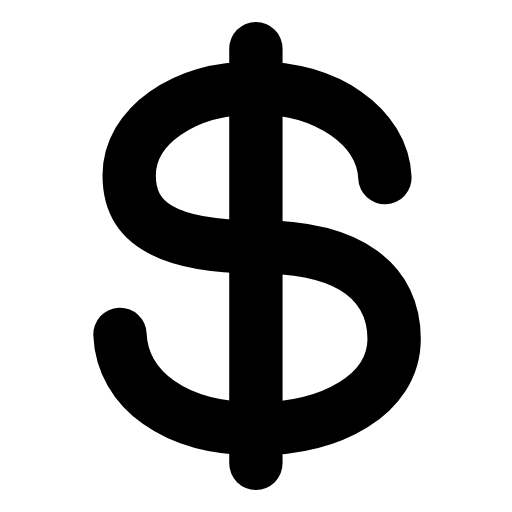
t = 0.00 s
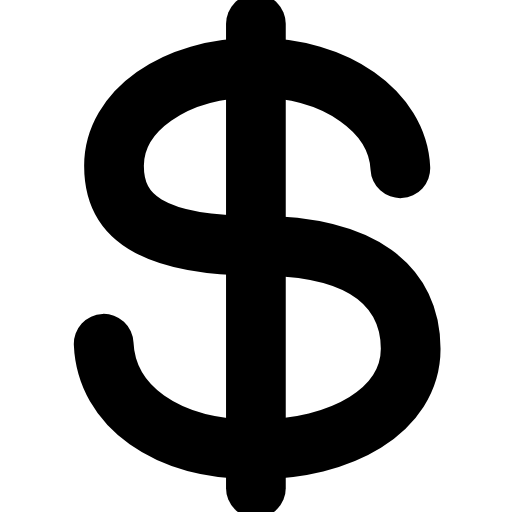
t = 0.25 s
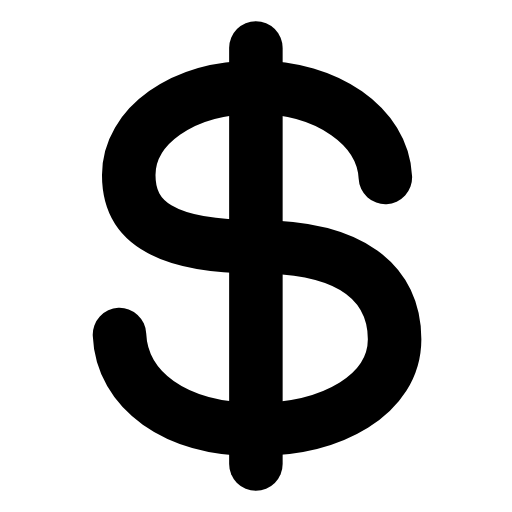
t = 0.51 s
t = 0.73 s: frame unchanged from t = 0.00 s, image omitted
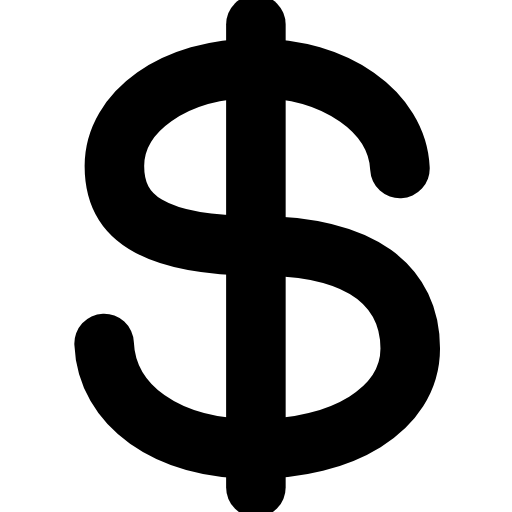
t = 1.01 s
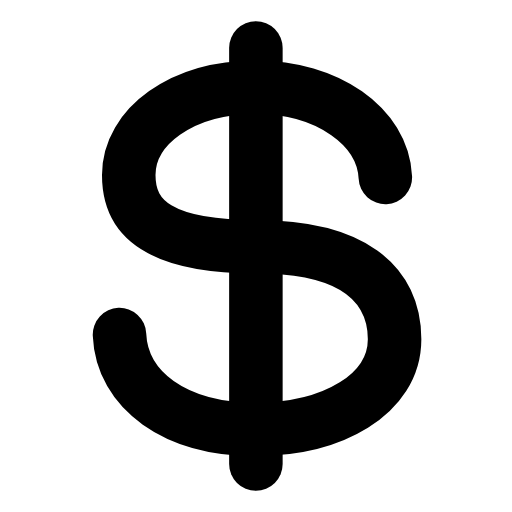
t = 1.24 s

The animated SVG that drew these frames (rendered in a browser with its animation timeline set to each time). Animation: 1 SMIL element (animateTransform=1); one cycle of 1.50 s, repeats indefinitely.

<svg xmlns="http://www.w3.org/2000/svg" width="24" height="24" viewBox="0 0 24 24" fill="none"><g transform="translate(-0.965 -0.96) scale(1.08)"><g transform="translate(12 12)"><g><animateTransform attributeName="transform" type="scale" values="1;1.12;1;1;1.12;1;1" keyTimes="0;0.225;0.45;0.6;0.75;0.9;1" dur="1.5s" repeatCount="indefinite" calcMode="spline" keySplines="0.16 1 0.3 1;0.16 1 0.3 1;0.16 1 0.3 1;0.16 1 0.3 1;0.16 1 0.3 1;0.16 1 0.3 1"/><g transform="translate(-12 -12)"><g><path stroke="currentColor" stroke-width="2.315" stroke-linecap="round" stroke-linejoin="round" fill="none" d="M17.6 8.6C17.5 6.4 15.1 4.7 12 4.7C8.8 4.7 6.5 6.4 6.5 8.5C6.5 10.5 8 11.6 12 11.6C16.2 11.6 18 13.2 18 15.6C18 18 15.3 19.5 12 19.5C8.5 19.5 6.2 17.8 6.1 15.4"></path><line stroke="currentColor" stroke-width="2.315" stroke-linecap="round" stroke-linejoin="round" fill="none" x1="12" y1="3" x2="12" y2="21"></line></g></g></g></g></g></svg>
